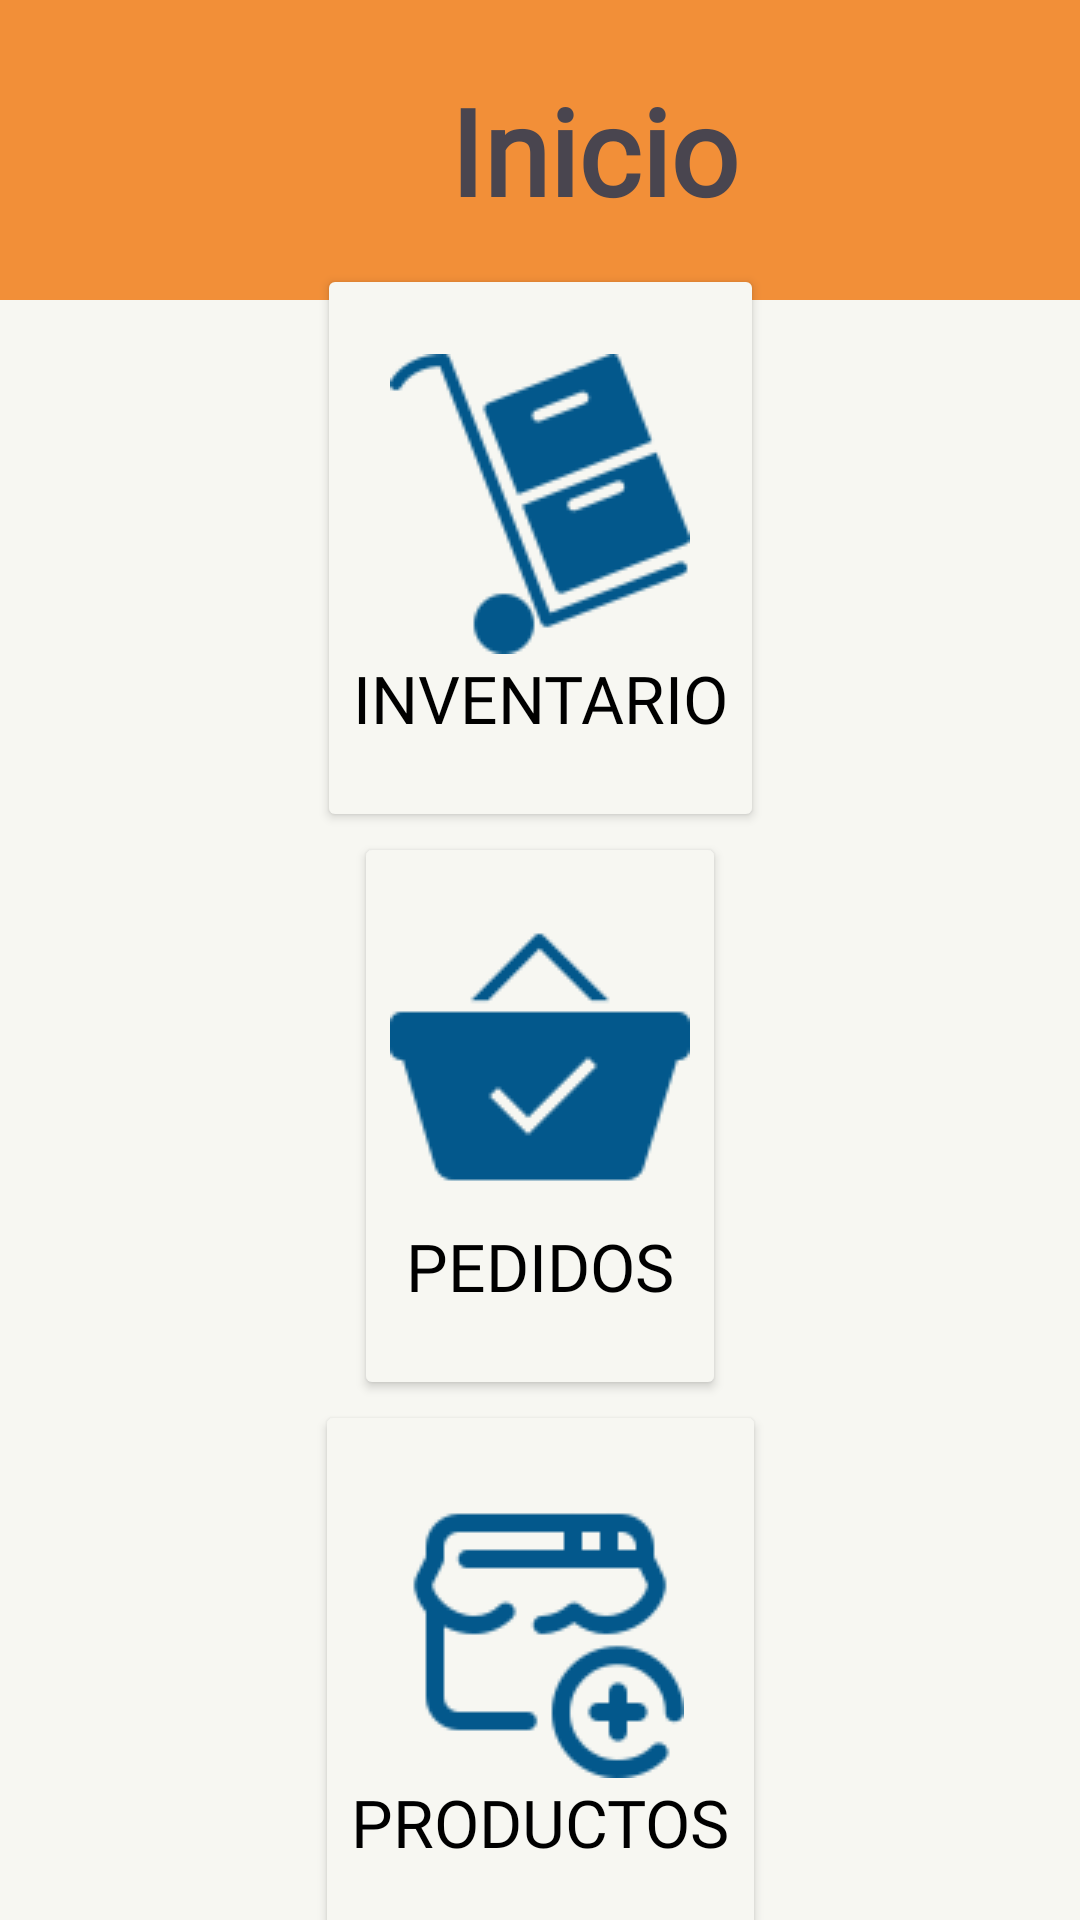

Here is an Android app screen rendered from its layout file. Give the layout XML and the strings, colors and styles it references.
<!-- AndroidManifest.xml: application theme Theme.JamutTekil -->
<!-- res/layout/activity_menu.xml -->
<?xml version="1.0" encoding="utf-8"?>
<androidx.constraintlayout.widget.ConstraintLayout xmlns:android="http://schemas.android.com/apk/res/android"
    xmlns:app="http://schemas.android.com/apk/res-auto"
    xmlns:tools="http://schemas.android.com/tools"
    android:layout_width="match_parent"
    android:layout_height="match_parent"
    android:background="@color/whitebone"
    tools:context=".MenuActivity"
    android:orientation="vertical">

    <LinearLayout
        android:id="@+id/llHeader"
        android:layout_width="match_parent"
        android:layout_height="100dp"
        android:gravity="center_vertical"
        android:orientation="vertical"
        android:background="@color/orange"
        app:layout_constraintTop_toTopOf="parent"
        tools:ignore="MissingConstraints">

        <TextView
            android:id="@+id/txtMenu"
            android:layout_width="wrap_content"
            android:layout_height="wrap_content"
            android:fontFamily="@font/alata"
            android:layout_marginStart="150dp"
            android:text="Inicio"
            android:textSize="40sp"
            android:textStyle="bold"
            app:layout_constraintEnd_toEndOf="parent"
            app:layout_constraintStart_toStartOf="parent"
            app:layout_constraintTop_toTopOf="parent" />

    </LinearLayout>


    <LinearLayout
        android:id="@+id/llButtons"
        android:layout_width="wrap_content"
        android:layout_height="wrap_content"
        android:gravity="center"
        android:orientation="vertical"
        app:layout_constraintTop_toBottomOf="@id/llHeader"
        app:layout_constraintBottom_toBottomOf="parent"
        app:layout_constraintStart_toStartOf="parent"
        app:layout_constraintEnd_toEndOf="parent"
        tools:ignore="MissingConstraints">

        <Button
            android:id="@+id/btnInventory"
            android:layout_width="wrap_content"
            android:layout_height="wrap_content"
            android:backgroundTint="@color/whitebone"
            android:paddingVertical="30dp"
            android:drawableTop="@drawable/icninventory"
            android:fontFamily="@font/alata"
            android:text="Inventario"
            android:textColor="@color/black"
            android:textSize="22sp"
            tools:layout_editor_absoluteX="208dp"
            tools:layout_editor_absoluteY="247dp" />

        <Button
            android:id="@+id/btnOrder"
            android:layout_width="wrap_content"
            android:layout_height="wrap_content"
            android:backgroundTint="@color/whitebone"
            android:paddingVertical="30dp"
            android:drawableTop="@drawable/icnorder"
            android:fontFamily="@font/alata"
            android:text="Pedidos"
            android:textColor="@color/black"
            android:textSize="22sp"
            tools:layout_editor_absoluteX="44dp"
            tools:layout_editor_absoluteY="247dp" />

        <Button
            android:id="@+id/btnProductos"
            android:layout_width="wrap_content"
            android:layout_height="wrap_content"
            android:backgroundTint="@color/whitebone"
            android:paddingVertical="30dp"
            android:drawableTop="@drawable/icnneworder"
            android:fontFamily="@font/alata"
            android:text="Productos"
            android:textColor="@color/black"
            android:textSize="22sp"
            tools:layout_editor_absoluteX="44dp"
            tools:layout_editor_absoluteY="247dp" />

    </LinearLayout>

</androidx.constraintlayout.widget.ConstraintLayout>
<!-- resources referenced by this layout -->
<resources>
  <color name="black">#FF000000</color>
  <color name="orange">#F28F38</color>
  <color name="whitebone">#F7F7F2</color>
  <!-- drawable icninventory: png bitmap (drawable, 3183 bytes) -->
  <!-- drawable icnneworder: png bitmap (drawable, 2610 bytes) -->
  <!-- drawable icnorder: png bitmap (drawable, 1415 bytes) -->
  <style name="Theme.JamutTekil" parent="Base.Theme.JamutTekil" />
  <style name="Base.Theme.JamutTekil" parent="Theme.Material3.DayNight.NoActionBar">
          
          
      </style>
</resources>
